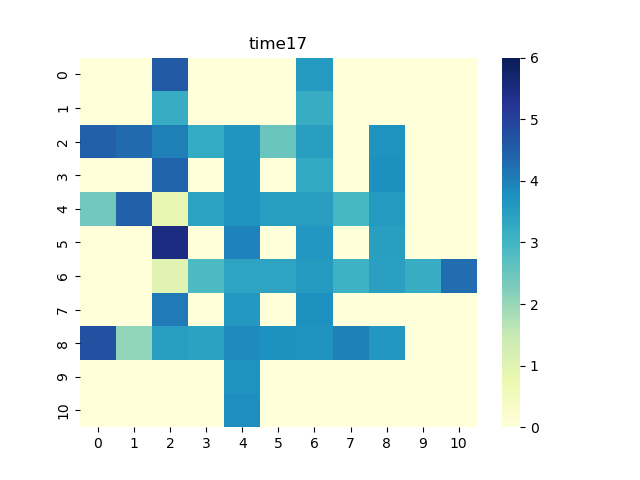

The file beside this chart, header and first rows:
0, 1, 2, 3, 4, 5, 6, 7, 8, 9, 10
0.0, 0.0, 4.566, 0.0, 0.0, 0.0, 3.565, 0.0, 0.0, 0.0, 0.0
0.0, 0.0, 3.21, 0.0, 0.0, 0.0, 3.205, 0.0, 0.0, 0.0, 0.0
4.462, 4.334, 3.989, 3.256, 3.665, 2.514, 3.476, 0.0, 3.719, 0.0, 0.0
0.0, 0.0, 4.426, 0.0, 3.68, 0.0, 3.276, 0.0, 3.772, 0.0, 0.0
2.399, 4.453, 0.8682, 3.419, 3.698, 3.494, 3.514, 2.936, 3.574, 0.0, 0.0
0.0, 0.0, 5.462, 0.0, 3.939, 0.0, 3.618, 0.0, 3.475, 0.0, 0.0
0.0, 0.0, 1.018, 2.877, 3.377, 3.397, 3.581, 3.087, 3.458, 3.191, 4.289
0.0, 0.0, 4.099, 0.0, 3.601, 0.0, 3.743, 0.0, 0.0, 0.0, 0.0
4.729, 2.077, 3.497, 3.436, 3.858, 3.739, 3.688, 3.997, 3.612, 0.0, 0.0
0.0, 0.0, 0.0, 0.0, 3.725, 0.0, 0.0, 0.0, 0.0, 0.0, 0.0
0.0, 0.0, 0.0, 0.0, 3.779, 0.0, 0.0, 0.0, 0.0, 0.0, 0.0
